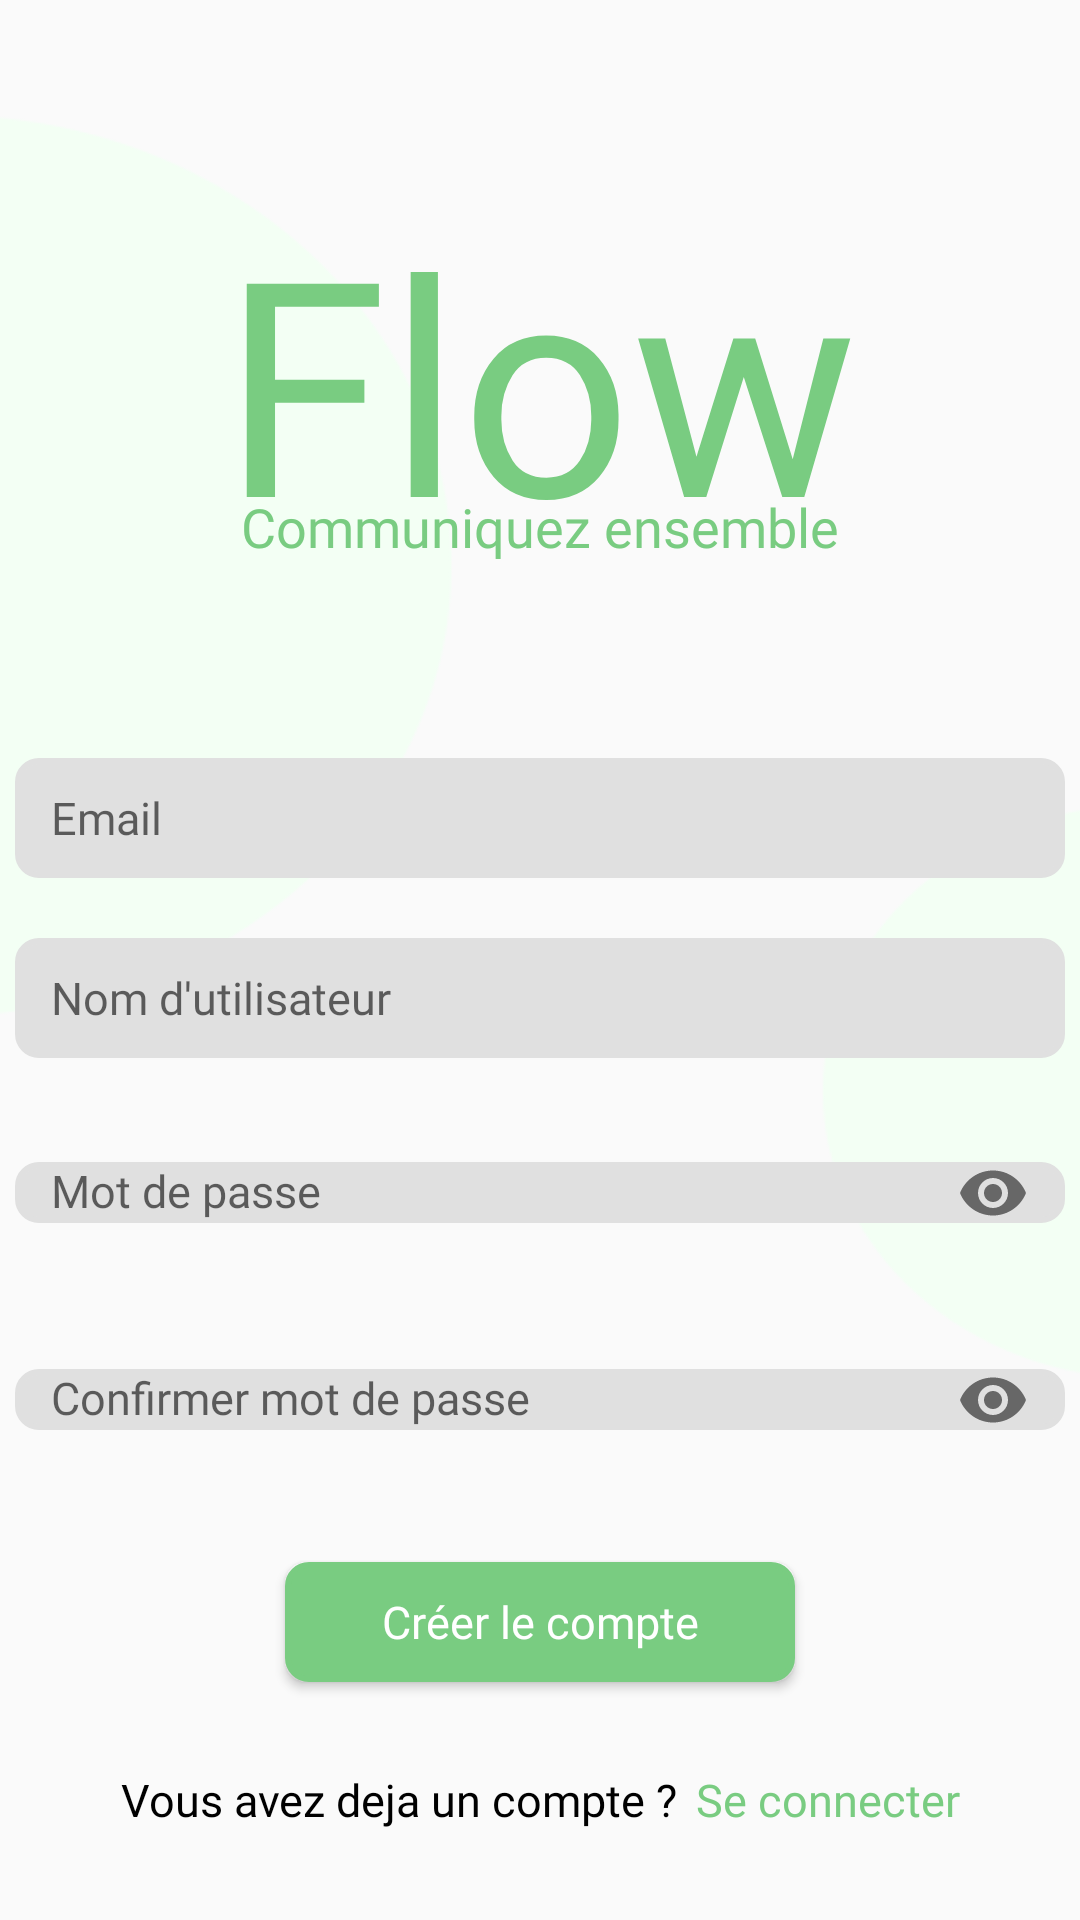

The Android layout XML behind this screen, and the referenced resources:
<!-- AndroidManifest.xml: application theme Theme.SocialMedia -->
<!-- res/layout/activity_register.xml -->
<?xml version="1.0" encoding="utf-8"?>
<androidx.constraintlayout.widget.ConstraintLayout xmlns:android="http://schemas.android.com/apk/res/android"
    xmlns:app="http://schemas.android.com/apk/res-auto"
    xmlns:tools="http://schemas.android.com/tools"
    android:layout_width="match_parent"
    android:layout_height="match_parent"
    android:background="@drawable/background_image"
    tools:context=".auth.RegisterActivity">


    <TextView
        android:id="@+id/register_logo_app"
        android:layout_width="wrap_content"
        android:layout_height="wrap_content"
        android:text="@string/app_name"
        android:textSize="100dp"
        android:textColor="@color/figma_first_color"
        android:layout_marginTop="60dp"
        app:layout_constraintEnd_toEndOf="parent"
        app:layout_constraintStart_toStartOf="parent"
        app:layout_constraintTop_toTopOf="parent"
        style="@style/TitleAppStyle"/>


    <TextView
        android:id="@+id/register_logo_app_sub_title"
        style="@style/TitleAppStyle"
        android:layout_marginTop="-30dp"
        android:layout_width="wrap_content"
        android:layout_height="wrap_content"
        android:text="@string/app_sub_name"
        android:textColor="@color/figma_first_color"
        android:layout_marginBottom="80dp"
        android:textSize="18dp"
        app:layout_constraintEnd_toEndOf="parent"
        app:layout_constraintStart_toStartOf="parent"
        app:layout_constraintTop_toBottomOf="@+id/register_logo_app"/>



    <EditText
        android:id="@+id/register_email"
        android:layout_width="@dimen/default_width_input"
        android:layout_height="@dimen/default_height_input"
        android:background="@drawable/bg_rounded_input"
        android:hint="@string/register_email"
        android:layout_marginTop="65dp"
        android:textSize="15dp"
        android:paddingLeft="12dp"
        app:layout_constraintEnd_toEndOf="parent"
        app:layout_constraintStart_toStartOf="parent"
        app:layout_constraintTop_toBottomOf="@+id/register_logo_app_sub_title"
        style="@style/DefaultTextStyle"/>


    <TextView
        android:id="@+id/register_email_error"
        android:layout_width="wrap_content"
        android:layout_height="wrap_content"
        android:visibility="gone"
        android:textColor="@color/figma_color_error"
        android:text="@string/register_email_error"
        app:layout_constraintStart_toStartOf="@+id/register_email"
        app:layout_constraintTop_toBottomOf="@+id/register_email"
        style="@style/DefaultTextStyle"/>


    <EditText
        android:id="@+id/register_username"
        android:layout_width="@dimen/default_width_input"
        android:layout_height="@dimen/default_height_input"
        android:background="@drawable/bg_rounded_input"
        android:hint="@string/register_username"
        android:layout_marginTop="20dp"
        android:paddingLeft="12dp"
        android:textSize="15dp"
        app:layout_constraintEnd_toEndOf="parent"
        app:layout_constraintStart_toStartOf="parent"
        app:layout_constraintTop_toBottomOf="@+id/register_email_error"
        style="@style/DefaultTextStyle"/>



    <com.google.android.material.textfield.TextInputLayout
        xmlns:app="http://schemas.android.com/apk/res-auto"
        android:id="@+id/register_password_layout"
        android:layout_width="@dimen/default_width_input"
        android:layout_height="wrap_content"
        android:layout_marginTop="10dp"
        app:layout_constraintEnd_toEndOf="parent"
        app:layout_constraintStart_toStartOf="parent"
        app:layout_constraintTop_toBottomOf="@+id/register_username"
        app:passwordToggleEnabled="true">

        <com.google.android.material.textfield.TextInputEditText
            android:id="@+id/register_password"
            android:layout_width="match_parent"
            android:layout_height="wrap_content"
            android:paddingLeft="12dp"
            android:hint="@string/register_password"
            android:inputType="textPassword"
            android:textSize="15dp"
            android:background="@drawable/bg_rounded_input"
            style="@style/DefaultTextStyle"/>


        <TextView
            android:id="@+id/register_password_error"
            android:layout_width="wrap_content"
            android:layout_height="wrap_content"
            android:visibility="gone"
            android:textColor="@color/figma_color_error"
            android:text="@string/register_password_error"
            app:layout_constraintStart_toStartOf="@+id/register_password"
            app:layout_constraintTop_toBottomOf="@+id/register_password"
            style="@style/DefaultTextStyle"/>


    </com.google.android.material.textfield.TextInputLayout>



    <com.google.android.material.textfield.TextInputLayout
        xmlns:app="http://schemas.android.com/apk/res-auto"
        android:id="@+id/register_confirm_password_layout"
        android:layout_width="@dimen/default_width_input"
        android:layout_height="wrap_content"
        android:layout_marginTop="10dp"
        app:layout_constraintEnd_toEndOf="parent"
        app:layout_constraintStart_toStartOf="parent"
        app:layout_constraintTop_toBottomOf="@+id/register_password_layout" app:passwordToggleEnabled="true">

        <com.google.android.material.textfield.TextInputEditText
            android:id="@+id/register_confirm_password"
            android:layout_width="match_parent"
            android:layout_height="wrap_content"
            android:paddingLeft="12dp"
            android:hint="@string/register_confirm_password"
            android:inputType="textPassword"
            android:textSize="15dp"
            style="@style/DefaultTextStyle"
            android:background="@drawable/bg_rounded_input"
            />


        <TextView
            android:id="@+id/register_confirm_password_error"
            android:layout_width="wrap_content"
            android:layout_height="wrap_content"
            android:visibility="gone"
            android:textColor="@color/figma_color_error"
            android:text="@string/register_confirm_password_error"
            app:layout_constraintStart_toStartOf="@+id/register_confirm_password"
            app:layout_constraintTop_toBottomOf="@+id/register_confirm_password"
            style="@style/DefaultTextStyle"/>


    </com.google.android.material.textfield.TextInputLayout>

    <Button
        android:id="@+id/register_submit_button"
        android:layout_width="@dimen/default_width_short_button"
        android:layout_height="@dimen/default_height_input"
        android:textSize="15dp"
        android:background="@drawable/bg_rounded"
        android:textAllCaps="false"
        android:layout_marginTop="30dp"
        android:text="@string/register_submit_button"
        app:layout_constraintEnd_toEndOf="parent"
        android:textColor="@color/white"
        app:layout_constraintStart_toStartOf="parent"
        app:layout_constraintTop_toBottomOf="@+id/register_confirm_password_layout"
        style="@style/DefaultTextStyle"/>



    <LinearLayout
        android:layout_width="wrap_content"
        android:layout_height="wrap_content"
        app:layout_constraintBottom_toBottomOf="parent"
        app:layout_constraintEnd_toEndOf="parent"
        android:layout_marginBottom="30dp"
        app:layout_constraintStart_toStartOf="parent">


        <TextView
            android:id="@+id/register_question_compte"
            android:layout_width="wrap_content"
            android:layout_height="wrap_content"
            android:text="@string/register_question_compte"
            style="@style/DefaultTextStyle"/>


        <TextView
            android:id="@+id/register_login_link"
            android:layout_width="wrap_content"
            android:layout_height="match_parent"
            android:layout_marginLeft="6dp"
            android:text="@string/register_login_link"
            android:textColor="@color/figma_first_color"
            style="@style/DefaultTextStyle"/>

    </LinearLayout>



</androidx.constraintlayout.widget.ConstraintLayout>
<!-- resources referenced by this layout -->
<resources>
  <color name="figma_color_error">#B22222</color>
  <color name="figma_first_color">#79CC81</color>
  <color name="white">#FFFFFFFF</color>
  <dimen name="default_height_input">40dp</dimen>
  <dimen name="default_width_input">350dp</dimen>
  <dimen name="default_width_short_button">170dp</dimen>
  <!-- drawable background_image: png bitmap (drawable, 14789 bytes) -->
  <!-- drawable bg_rounded (drawable) -->
  <shape
      xmlns:android="http://schemas.android.com/apk/res/android"
      android:shape="rectangle">
      <corners android:radius="7dp" />
      
      <stroke android:width="2dp" android:color="@color/figma_first_color" />
      
      <solid android:color="@color/figma_first_color" />
  </shape>
  <!-- drawable bg_rounded_input (drawable) -->
  <shape
      xmlns:android="http://schemas.android.com/apk/res/android"
      android:shape="rectangle">
      <corners android:radius="7dp" />
      
      <stroke android:width="2dp" android:color="@color/figma_color_input" />
      
      <solid android:color="@color/figma_color_input" />
  </shape>
  <string name="app_name">Flow</string>
  <string name="app_sub_name">Communiquez ensemble</string>
  <string name="register_confirm_password">Confirmer mot de passe</string>
  <string name="register_confirm_password_error">@string/register_password_error</string>
  <string name="register_email">@string/login_email</string>
  <string name="register_email_error">Votre email n\'est pas valide</string>
  <string name="register_login_link">Se connecter</string>
  <string name="register_password">@string/login_password</string>
  <string name="register_password_error">Votre mot de passe n\'est pas valide</string>
  <string name="register_question_compte">Vous avez deja un compte ?</string>
  <string name="register_submit_button">Créer le compte</string>
  <string name="register_username">Nom d\'utilisateur</string>
  <style name="DefaultTextStyle">
          <item name="android:textColor">@color/black</item>
          <item name="android:fontFamily">@font/roboto</item>
      </style>
  <style name="TitleAppStyle">
          <item name="android:textColor">@color/black</item>
          <item name="android:fontFamily">@font/itim</item>
      </style>
  <style name="Theme.SocialMedia" parent="Theme.AppCompat.Light.NoActionBar">
          
          <item name="colorPrimary">@color/purple_500</item>
          <item name="colorPrimaryVariant">@color/purple_700</item>
          <item name="colorOnPrimary">@color/white</item>
          
          <item name="colorSecondary">@color/teal_200</item>
          <item name="colorSecondaryVariant">@color/teal_700</item>
          <item name="colorOnSecondary">@color/black</item>
          
          <item name="android:statusBarColor">@color/black</item>
          <item name="android:navigationBarColor">@color/black</item>
          
         
          <item name="android:textSize">15dp</item>
  
      </style>
  <color name="figma_color_input">#E0E0E0</color>
  <color name="black">#000000</color>
  <color name="purple_500">#FF6200EE</color>
  <color name="purple_700">#FF3700B3</color>
  <color name="teal_200">#FF03DAC5</color>
  <color name="teal_700">#FF018786</color>
</resources>
